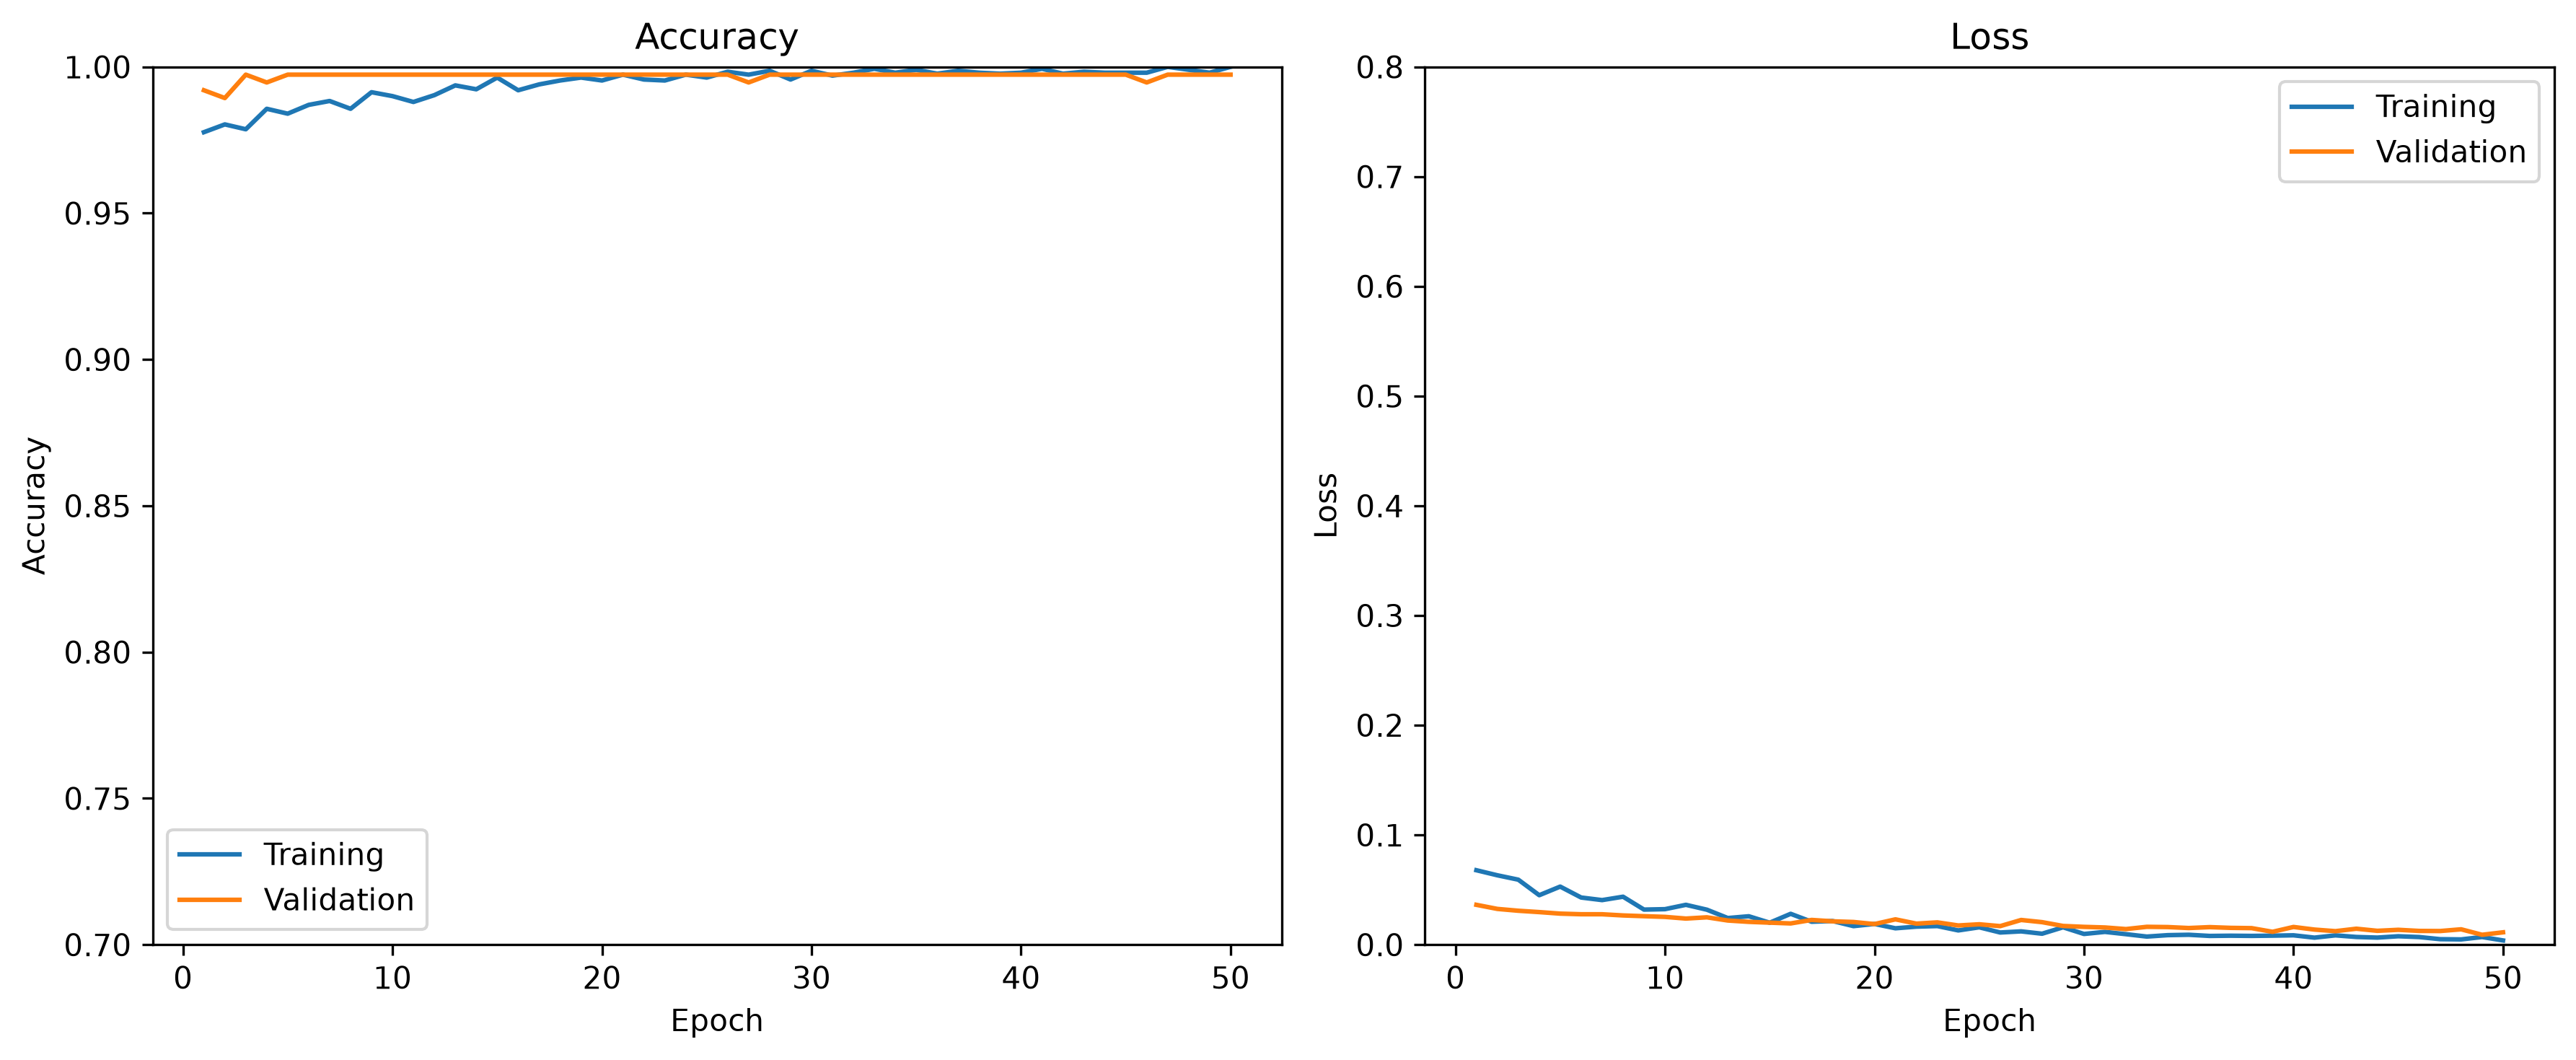

The file beside this chart, header and first rows:
epoch, accuracy, loss, val_accuracy, val_loss
1, 0.9777, 0.06783, 0.992, 0.0363
2, 0.9803, 0.06322, 0.9893, 0.03258
3, 0.9787, 0.05922, 0.9973, 0.0309
4, 0.9857, 0.04506, 0.9947, 0.02967
5, 0.984, 0.05291, 0.9973, 0.02828
6, 0.987, 0.04295, 0.9973, 0.02771
7, 0.9883, 0.0406, 0.9973, 0.0277
8, 0.9857, 0.04369, 0.9973, 0.02662
9, 0.9913, 0.03196, 0.9973, 0.02595
10, 0.99, 0.03234, 0.9973, 0.02531
11, 0.988, 0.0363, 0.9973, 0.02377
12, 0.9903, 0.03187, 0.9973, 0.02491
13, 0.9937, 0.02425, 0.9973, 0.02199
14, 0.9923, 0.02589, 0.9973, 0.02079
15, 0.9963, 0.02, 0.9973, 0.02005
16, 0.992, 0.02811, 0.9973, 0.01934
17, 0.994, 0.02088, 0.9973, 0.02252
18, 0.9953, 0.02155, 0.9973, 0.02128
19, 0.9963, 0.01688, 0.9973, 0.02066
20, 0.9953, 0.01888, 0.9973, 0.01876
21, 0.9973, 0.01491, 0.9973, 0.02306
22, 0.9957, 0.0164, 0.9973, 0.01917
23, 0.9953, 0.01694, 0.9973, 0.02031
24, 0.9973, 0.01297, 0.9973, 0.01749
25, 0.9963, 0.01581, 0.9973, 0.01857
26, 0.9983, 0.01108, 0.9973, 0.01689
27, 0.9973, 0.01211, 0.9947, 0.02249
28, 0.9987, 0.009962, 0.9973, 0.02051
29, 0.9957, 0.01583, 0.9973, 0.01704
30, 0.9987, 0.009747, 0.9973, 0.01621
31, 0.997, 0.01163, 0.9973, 0.01566
32, 0.998, 0.009557, 0.9973, 0.0142
33, 0.9993, 0.007361, 0.9973, 0.01626
34, 0.998, 0.00866, 0.9973, 0.01603
35, 0.999, 0.009014, 0.9973, 0.01514
36, 0.9977, 0.007951, 0.9973, 0.01598
37, 0.9987, 0.008152, 0.9973, 0.01529
38, 0.998, 0.007978, 0.9973, 0.01505
39, 0.9977, 0.008193, 0.9973, 0.01171
40, 0.998, 0.00852, 0.9973, 0.01612
41, 0.9993, 0.006383, 0.9973, 0.01374
42, 0.9977, 0.008475, 0.9973, 0.01229
43, 0.9983, 0.007004, 0.9973, 0.01452
44, 0.998, 0.006428, 0.9973, 0.01261
45, 0.998, 0.007658, 0.9973, 0.01353
46, 0.998, 0.006924, 0.9947, 0.01252
47, 1.0, 0.004989, 0.9973, 0.01242
48, 0.999, 0.004781, 0.9973, 0.01399
49, 0.998, 0.006956, 0.9973, 0.009002
50, 1.0, 0.003845, 0.9973, 0.01124
